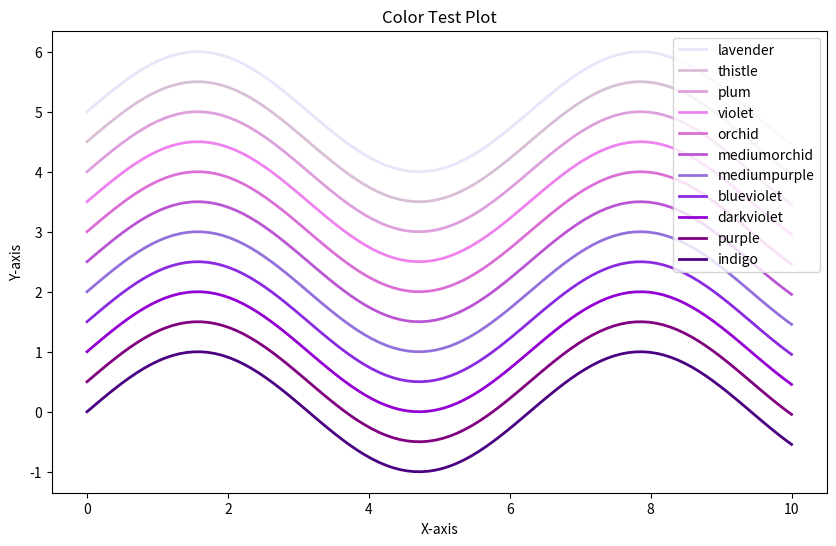

Generate this figure with matplotlib:
import numpy as np
import matplotlib.pyplot as plt

# Create some sample data
x = np.linspace(0, 10, 100)
y = np.sin(x)

# List of colors to test
colors = [
'indigo',
'purple',
'darkviolet',
'blueviolet',
'mediumpurple',
'mediumorchid',
'orchid',
'violet',
'plum',
'thistle',
'lavender'
]

# Plot each line with a different color
plt.figure(figsize=(10, 6))
for i, color in enumerate(colors):
    plt.plot(x, y + i * 0.5, label=color, linewidth = 2, color=color)  # Offset each line by 0.5 in y-direction for visibility

handles, labels = plt.gca().get_legend_handles_labels()

# order of colours same as plot
plt.legend(handles[::-1], labels[::-1], loc = "upper right")
plt.title("Color Test Plot")
plt.xlabel("X-axis")
plt.ylabel("Y-axis")

# Show plot
plt.show()